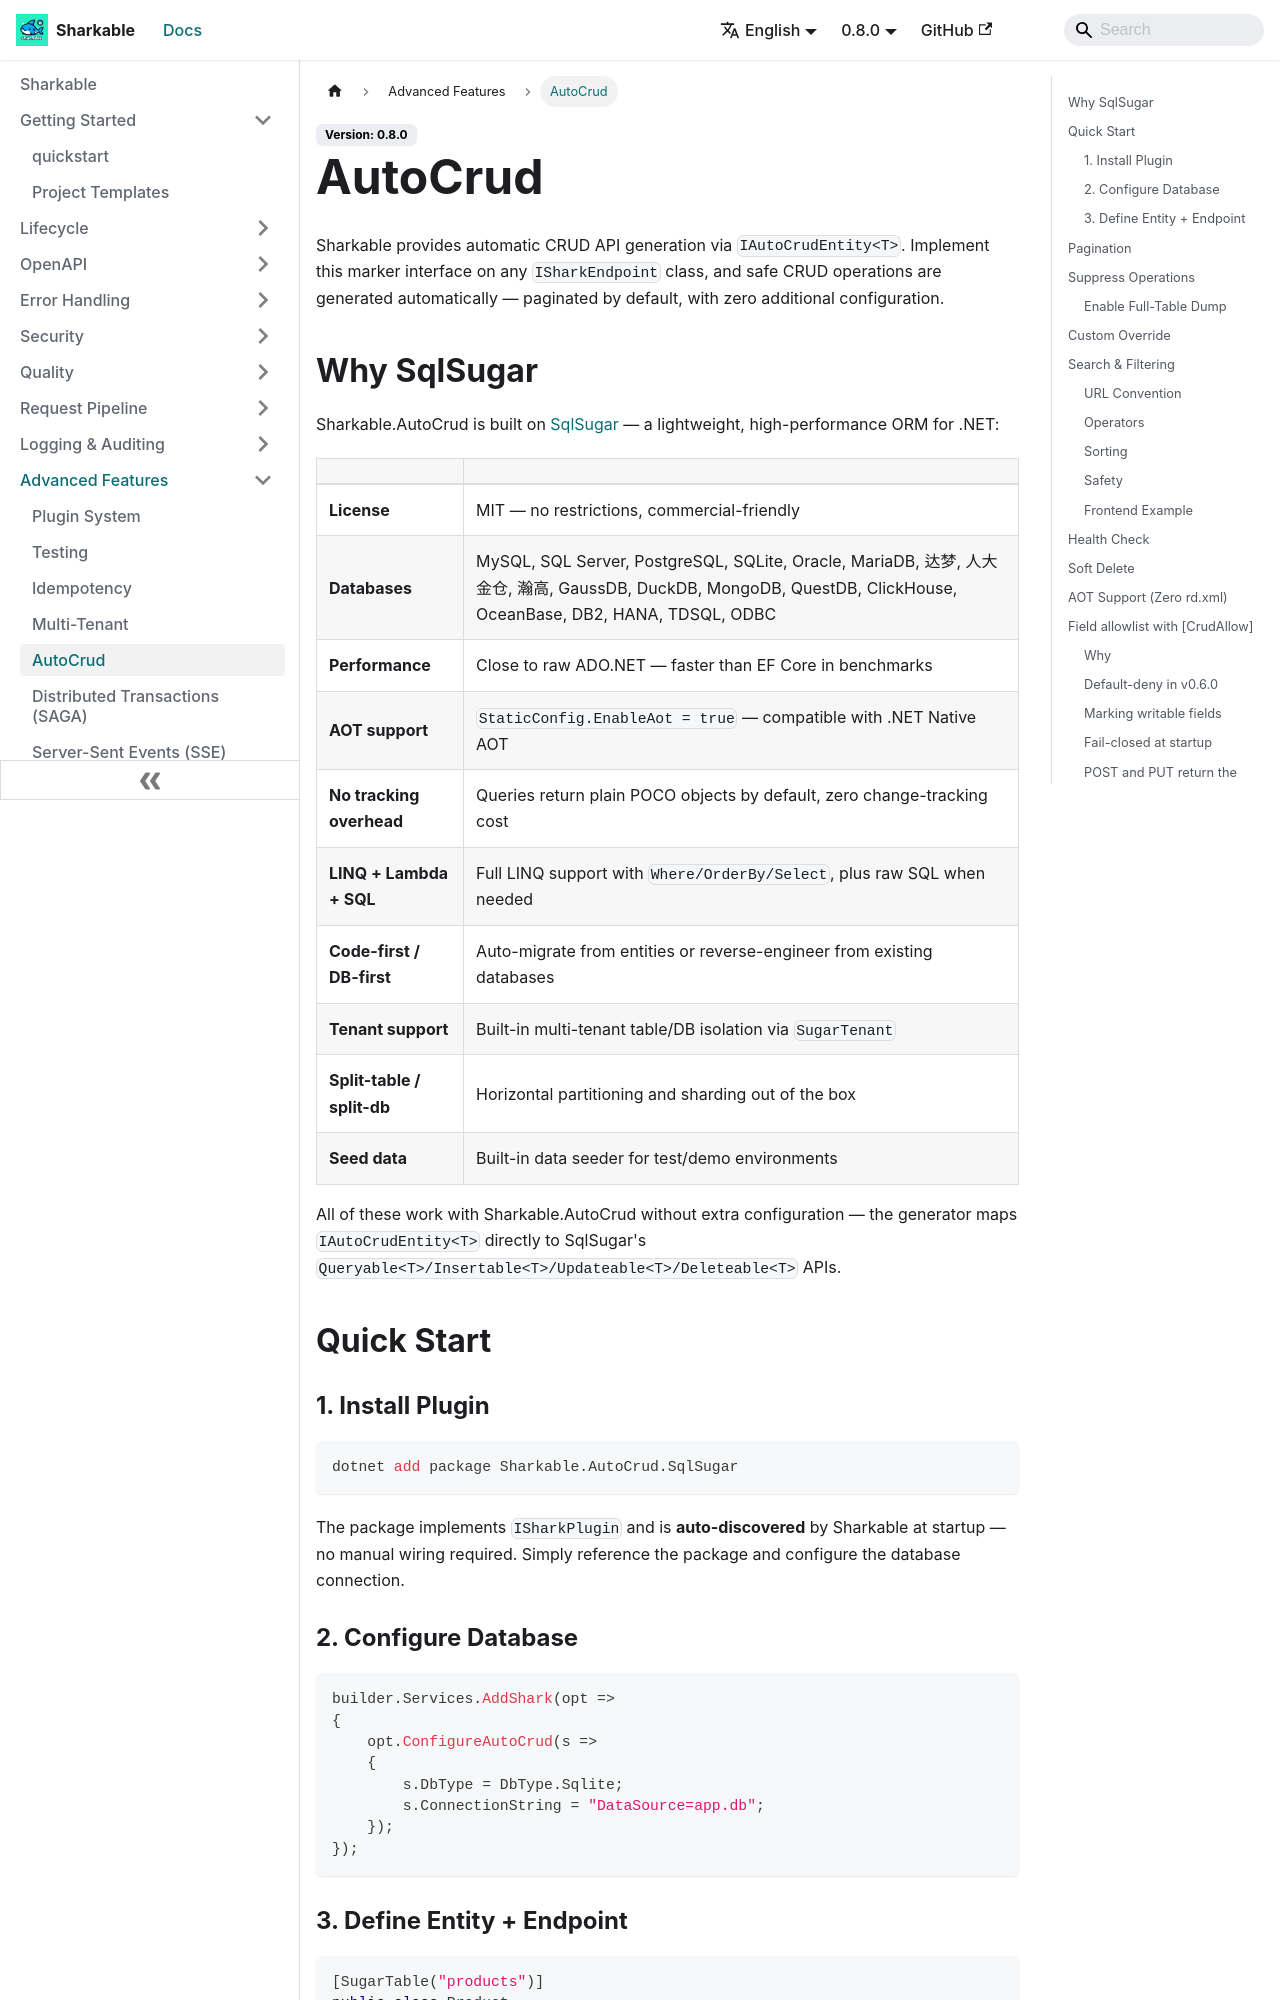

repository: SharkableIO/sharkableio.github.io · page: autocrud/index.html · generator: docusaurus

# AutoCrud

Sharkable provides automatic CRUD API generation via `IAutoCrudEntity<T>`. Implement this marker interface on any `ISharkEndpoint` class, and safe CRUD operations are generated automatically — paginated by default, with zero additional configuration.

## Why SqlSugar

Sharkable.AutoCrud is built on [SqlSugar](https://github.com/DotNetNext/SqlSugar) — a lightweight, high-performance ORM for .NET:

| | |
|---|---|
| **License** | MIT — no restrictions, commercial-friendly |
| **Databases** | MySQL, SQL Server, PostgreSQL, SQLite, Oracle, MariaDB, 达梦, 人大金仓, 瀚高, GaussDB, DuckDB, MongoDB, QuestDB, ClickHouse, OceanBase, DB2, HANA, TDSQL, ODBC |
| **Performance** | Close to raw ADO.NET — faster than EF Core in benchmarks |
| **AOT support** | `StaticConfig.EnableAot = true` — compatible with .NET Native AOT |
| **No tracking overhead** | Queries return plain POCO objects by default, zero change-tracking cost |
| **LINQ + Lambda + SQL** | Full LINQ support with `Where/OrderBy/Select`, plus raw SQL when needed |
| **Code-first / DB-first** | Auto-migrate from entities or reverse-engineer from existing databases |
| **Tenant support** | Built-in multi-tenant table/DB isolation via `SugarTenant` |
| **Split-table / split-db** | Horizontal partitioning and sharding out of the box |
| **Seed data** | Built-in data seeder for test/demo environments |

All of these work with Sharkable.AutoCrud without extra configuration — the generator maps `IAutoCrudEntity<T>` directly to SqlSugar's `Queryable<T>/Insertable<T>/Updateable<T>/Deleteable<T>` APIs.

## Quick Start

### 1. Install Plugin

```bash
dotnet add package Sharkable.AutoCrud.SqlSugar
```

The package implements `ISharkPlugin` and is **auto-discovered** by Sharkable at startup — no manual wiring required. Simply reference the package and configure the database connection.

### 2. Configure Database

```csharp
builder.Services.AddShark(opt =>
{
    opt.ConfigureAutoCrud(s =>
    {
        s.DbType = DbType.Sqlite;
        s.ConnectionString = "DataSource=app.db";
    });
});
```
